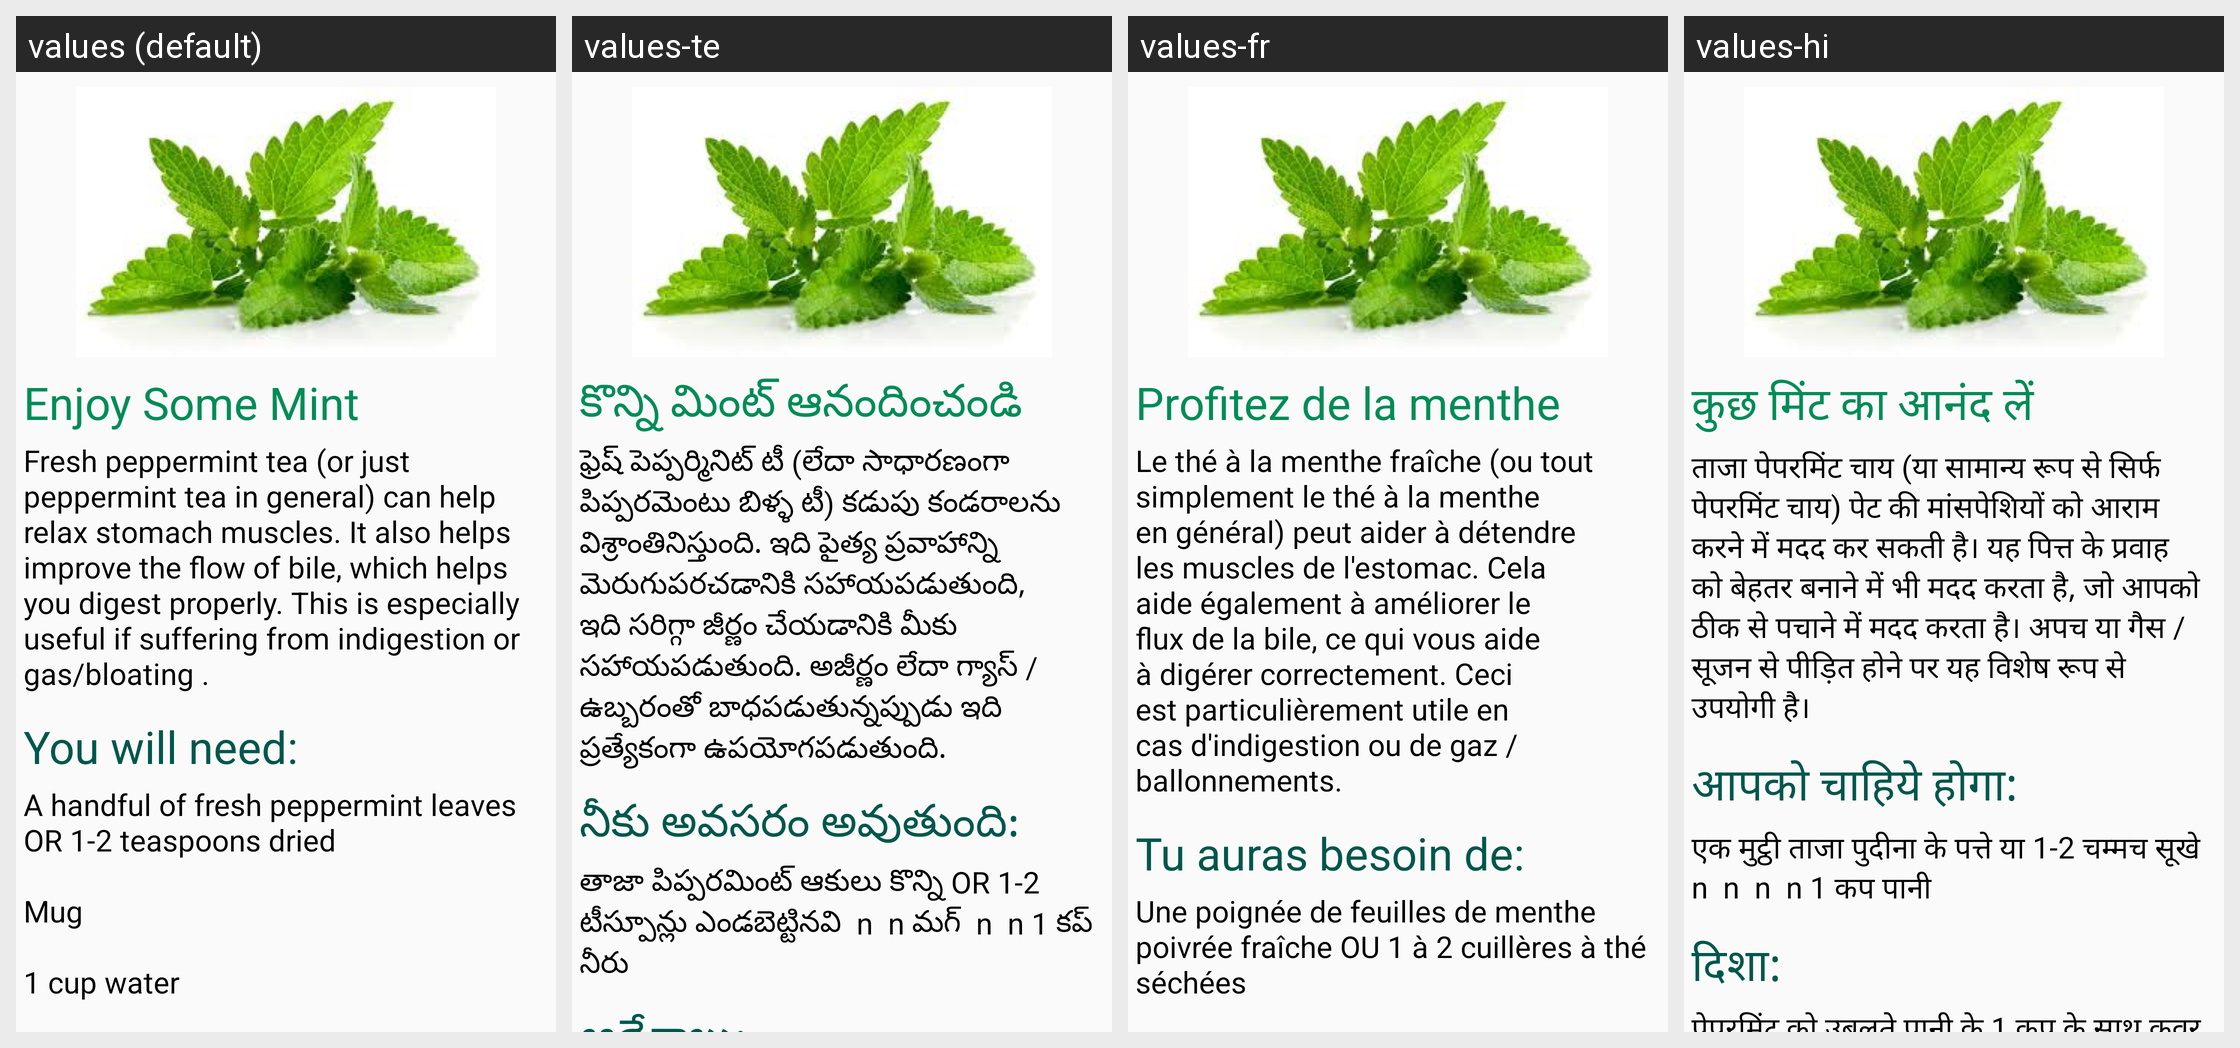

Translations of the strings shown on this Android screen, per locale in the grid:
Android screen res/layout/stomachachefragment_tab1.xml rendered under 4 locales, left to right: values (default), values-te, values-fr, values-hi. Device: Nexus 5 (rendered at 1080×1920; each locale shown at half size, 540×960, under a caption strip naming it); theme AppTheme.
Strings drawn on this screen, with the default value and each locale's value (text and hints the layout hard-codes, and strings that could not be matched under every locale, appear in the picture but are not listed):

esm1
  values: Enjoy Some Mint
  values-te: కొన్ని మింట్ ఆనందించండి
  values-fr: Profitez de la menthe
  values-hi: कुछ मिंट का आनंद लें

esm2
  values: Fresh peppermint tea (or just peppermint tea in general) can help relax stomach muscles. It also helps improve the flow of bile, which helps you digest properly. This is especially useful if suffering from indigestion or gas/bloating .
  values-te: ఫ్రెష్ పెప్పర్మినిట్ టీ (లేదా సాధారణంగా పిప్పరమెంటు బిళ్ళ టీ) కడుపు కండరాలను విశ్రాంతినిస్తుంది. ఇది పైత్య ప్రవాహాన్ని మెరుగుపరచడానికి సహాయపడుతుంది, ఇది సరిగ్గా జీర్ణం చేయడానికి మీకు సహాయపడుతుంది. అజీర్ణం లేదా గ్యాస్ / ఉబ్బరంతో బాధపడుతున్నప్పుడు ఇది ప్రత్యేకంగా ఉపయోగపడుతుంది.
  values-fr: Le thé à la menthe fraîche (ou tout simplement le thé à la menthe en général) peut aider à détendre les muscles de l'estomac. Cela aide également à améliorer le flux de la bile, ce qui vous aide à digérer correctement. Ceci est particulièrement utile en cas d'indigestion ou de gaz / ballonnements.
  values-hi: ताजा पेपरमिंट चाय (या सामान्य रूप से सिर्फ पेपरमिंट चाय) पेट की मांसपेशियों को आराम करने में मदद कर सकती है। यह पित्त के प्रवाह को बेहतर बनाने में भी मदद करता है, जो आपको ठीक से पचाने में मदद करता है। अपच या गैस / सूजन से पीड़ित होने पर यह विशेष रूप से उपयोगी है।

esm3
  values: You will need:
  values-te: నీకు అవసరం అవుతుంది:
  values-fr: Tu auras besoin de:
  values-hi: आपको चाहिये होगा:

esm4
  values: A handful of fresh peppermint leaves OR 1-2 teaspoons dried
      
      Mug
      
      1 cup water
  values-te: తాజా పిప్పరమింట్ ఆకులు కొన్ని OR 1-2 టీస్పూన్లు ఎండబెట్టినవి  n  n మగ్  n  n 1 కప్ నీరు
  values-fr: Une poignée de feuilles de menthe poivrée fraîche OU 1 à 2 cuillères à thé séchées
  values-hi: एक मुट्ठी ताजा पुदीना के पत्ते या 1-2 चम्मच सूखे  n  n  n  n 1 कप पानी
